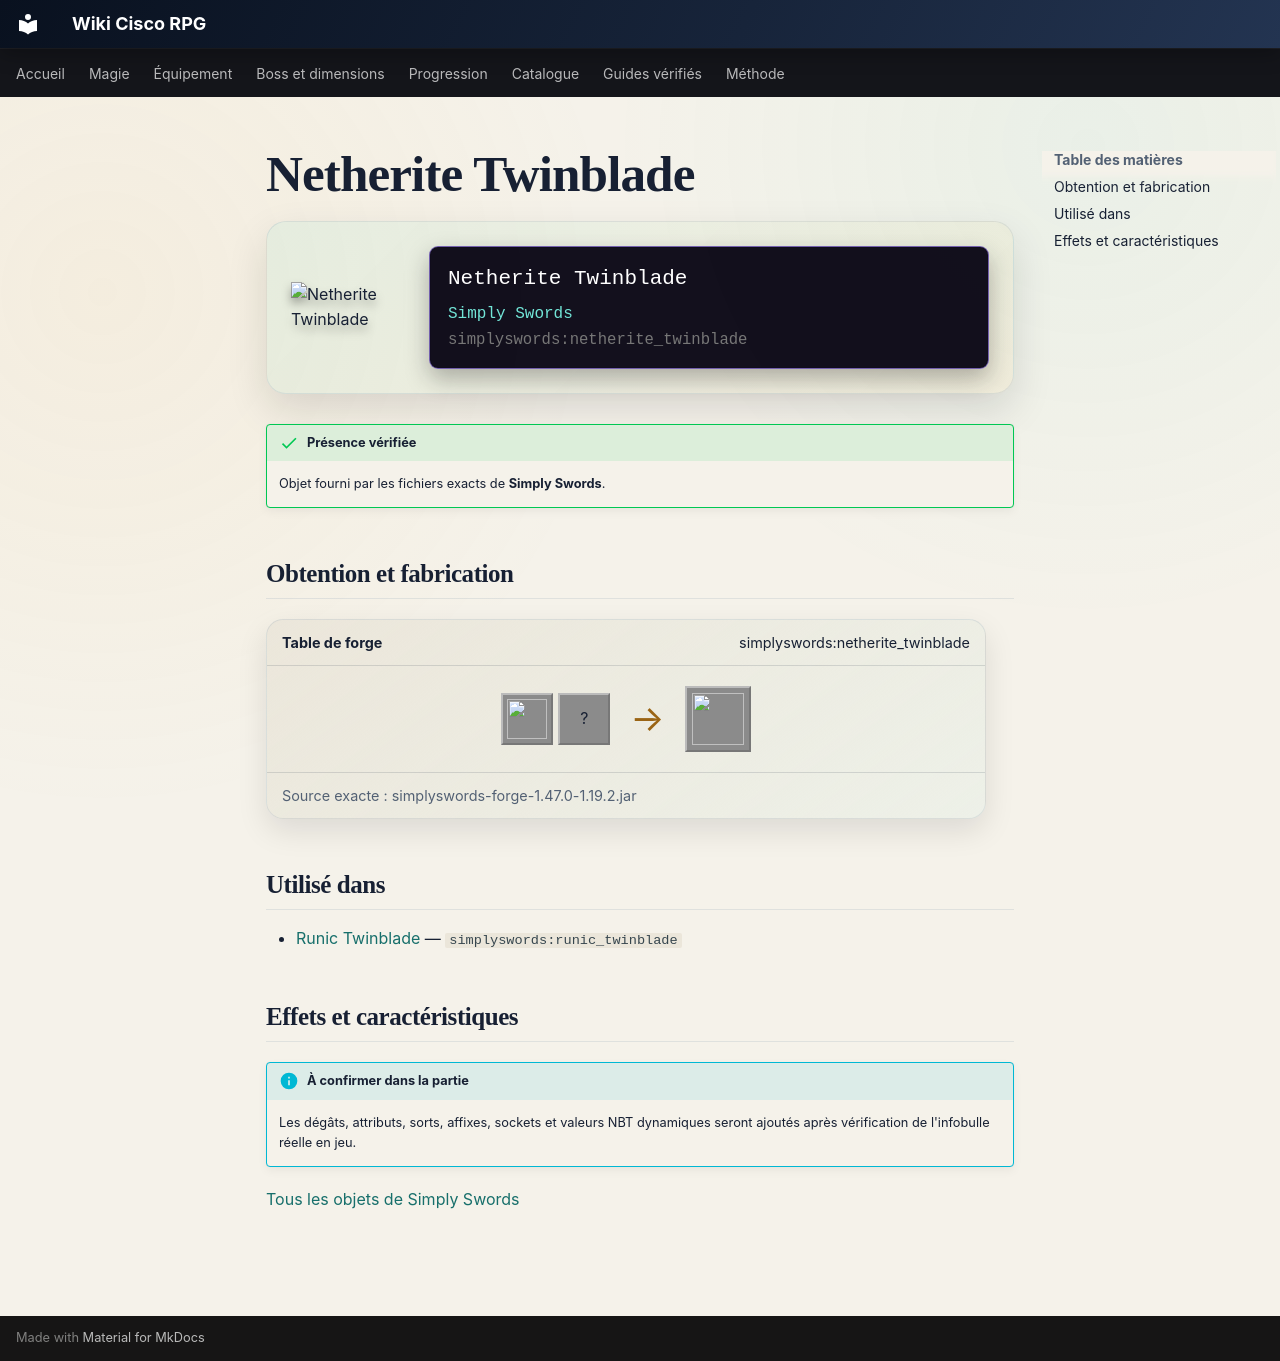

repository: Kloups-Dev/wiki-cisco-rpg · page: catalogue/objets/simplyswords/netherite_twinblade/index.html · generator: mkdocs

# Netherite Twinblade

<div class="mc-item-showcase">
<img class="mc-item-icon" src="../../../../assets/generated/items/simplyswords/netherite_twinblade.png" alt="Netherite Twinblade">
<div class="mc-tooltip-card">
<div class="mc-tooltip-card__name">Netherite Twinblade</div>
<div class="mc-tooltip-card__mod">Simply Swords</div>
<div class="mc-tooltip-card__id">simplyswords:netherite_twinblade</div>
</div>
</div>

!!! success "Présence vérifiée"
    Objet fourni par les fichiers exacts de **Simply Swords**.

## Obtention et fabrication

<div class="jei-recipe"><div class="jei-recipe__head"><strong>Table de forge</strong><span>simplyswords:netherite_twinblade</span></div><div class="jei-recipe__body"><div class="jei-inputs"><a class="jei-slot" href="../../../../catalogue/objets/simplyswords/diamond_twinblade/" title="Diamond Twinblade (simplyswords:diamond_twinblade)"><img src="../../../../assets/generated/items/simplyswords/diamond_twinblade.png" alt="" loading="lazy"></a><span class="jei-slot" title="Netherite Ingot (minecraft:netherite_ingot)">?</span></div><span class="jei-arrow">→</span><span class="jei-slot jei-slot--result"><img src="../../../../assets/generated/items/simplyswords/netherite_twinblade.png" alt=""></span></div><div class="jei-recipe__source">Source exacte : simplyswords-forge-1.47.0-1.19.2.jar</div></div>

## Utilisé dans

- [Runic Twinblade](../../../catalogue/objets/simplyswords/runic_twinblade.md) — <code>simplyswords:runic_twinblade</code>

## Effets et caractéristiques

!!! info "À confirmer dans la partie"
    Les dégâts, attributs, sorts, affixes, sockets et valeurs NBT dynamiques seront ajoutés après vérification de l'infobulle réelle en jeu.

[Tous les objets de Simply Swords](../../../contenu/simply-swords.md)
